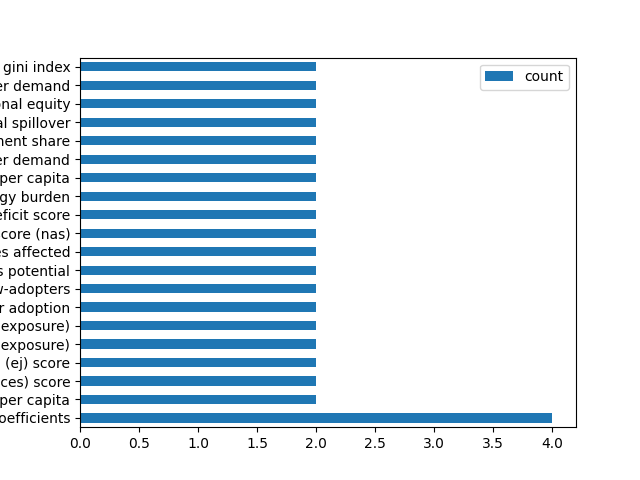

The data file committed next to this chart (first rows):
, parameter, count, doi
0, regression coefficients, 4, '10.1186/s13705-017-0111-6', '10.1016/j.…
1, installed pv capacity per capita, 2, '10.1016/j.enpol.2019.110935', '10.1016/…
2, calenviroscreen (ces) score, 2, '10.1016/j.enpol.2019.110935', '10.1016/…
3, environmental justice (ej) score, 2, '10.1016/j.enpol.2019.110935', '10.1016/…
4, disadvantaged communities with 5% of hig…, 2, '10.1016/j.enpol.2019.110935', '10.1016/…
5, precentage of census tracts with certain…, 2, '10.1016/j.enpol.2019.110935', '10.1016/…
6, annual rate of solar adoption, 2, '10.1016/j.enpol.2019.110935', '10.1016/…
7, gap of rate of solar adotion between hig…, 2, '10.1016/j.enpol.2019.110935', '10.1016/…
8, correlation indicators between ejindicat…, 2, '10.1016/j.ref.2022.02.002', '10.1016/j.…
9, population quintiles affected, 2, '10.1016/j.ref.2022.02.002', '10.1016/j.…
10, neighbourhood asset score (nas), 2, '10.1080/13549839.2021.1916899', '10.108…
11, neighbourhood deficit score, 2, '10.1080/13549839.2021.1916899', '10.108…
12, energy burden, 2, '10.1016/j.scs.2021.103647', '10.1016/j.…
13, electricity generation per capita, 2, '10.1016/j.apenergy.2019.113724', '10.10…
14, electricity generation per demand, 2, '10.1016/j.apenergy.2019.113724', '10.10…
15, investment share, 2, '10.1016/j.apenergy.2019.113724', '10.10…
16, regional spillover, 2, '10.1016/j.apenergy.2019.113724', '10.10…
17, regional equity, 2, '10.1016/j.apenergy.2019.113724', '10.10…
18, spatial distribution of electricity gene…, 2, '10.1016/j.apenergy.2019.113724', '10.10…
19, gini index, 2, '10.1016/j.apenergy.2019.113724', '10.10…
20, regression coefficient between energy bu…, 1, '10.3390/ijerph18020620'
21, regression coefficient between energy bu…, 1, '10.3390/ijerph18020620'
22, regression coefficient between energy bu…, 1, '10.3390/ijerph18020620'
23, electricity recovery data, 1, '10.1016/j.envsci.2021.04.004'
24, risk of environmental injustice based on…, 1, '10.1016/j.envsci.2021.04.004'
